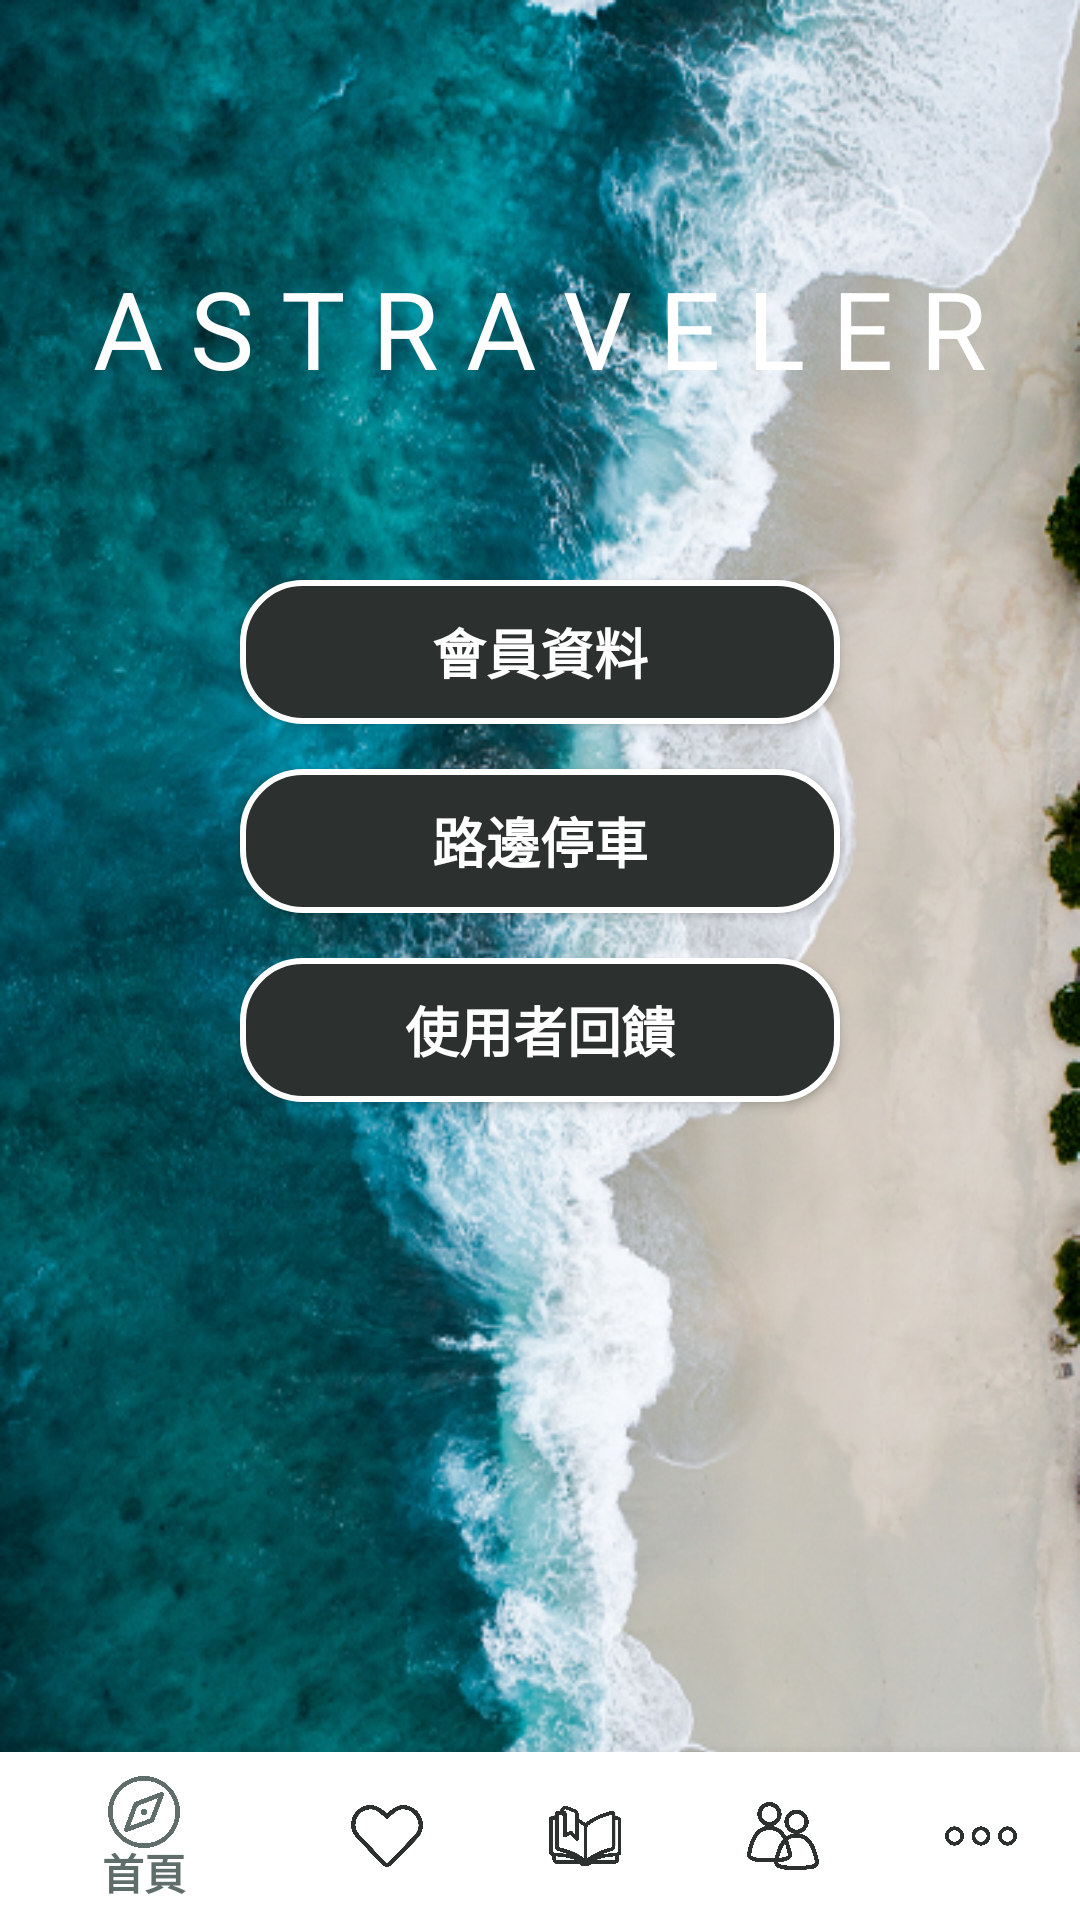

Android layout source for this screen:
<!-- AndroidManifest.xml: application theme AppTheme -->
<!-- res/layout/ast__more.xml -->
<?xml version="1.0" encoding="utf-8"?>
<androidx.constraintlayout.widget.ConstraintLayout xmlns:android="http://schemas.android.com/apk/res/android"
    xmlns:app="http://schemas.android.com/apk/res-auto"
    xmlns:tools="http://schemas.android.com/tools"
    android:layout_width="match_parent"
    android:layout_height="match_parent"
    android:orientation="vertical"
    tools:context=".Ast_More">


    <LinearLayout
        android:layout_width="match_parent"
        android:layout_height="match_parent"
        android:background="@drawable/shifaaz2"
        android:gravity="center_horizontal"
        android:orientation="vertical"
        android:padding="@dimen/padding15">

        <TextView
            android:id="@+id/textView"
            android:layout_width="wrap_content"
            android:layout_height="wrap_content"
            android:layout_marginTop="@dimen/margin70"
            android:text="@string/big_title"
            android:textColor="@color/White"
            android:textSize="36sp" />

        <Button
            android:id="@+id/ast_more_accountbtn"
            android:layout_width="200dp"
            android:layout_height="wrap_content"
            android:layout_marginTop="@dimen/margin60"
            android:background="@drawable/transparent_btn"
            android:text="@string/ast_more_accountbtn"
            android:textColor="@color/White"
            android:textSize="18sp"
            android:textStyle="bold" />

        <Button
            android:id="@+id/ast_more_mapbtn"
            android:layout_width="200dp"
            android:layout_height="wrap_content"
            android:layout_marginTop="@dimen/margin15"
            android:background="@drawable/transparent_btn"
            android:text="@string/ast_more_mapbtn"
            android:textColor="@color/White"
            android:textSize="18sp"
            android:textStyle="bold" />

        <Button
            android:id="@+id/ast_more_messagebtn"
            android:layout_width="200dp"
            android:layout_height="wrap_content"
            android:layout_marginTop="@dimen/margin15"
            android:background="@drawable/transparent_btn"
            android:text="@string/ast_more_messagebtn"
            android:textColor="@color/White"
            android:textSize="18sp"
            android:textStyle="bold" />

    </LinearLayout>

    <com.google.android.material.bottomnavigation.BottomNavigationView
        android:id="@+id/ast_Bottom"
        android:layout_width="match_parent"
        android:layout_height="wrap_content"
        android:layout_alignParentBottom="true"
        android:layout_marginBottom="0dp"
        app:itemBackground="@color/White"
        app:itemIconTint="@drawable/selector"
        app:itemTextColor="@drawable/selector"
        app:layout_constraintBottom_toBottomOf="parent"
        app:menu="@menu/ast_menu"
        tools:ignore="MissingConstraints"
        tools:layout_editor_absoluteX="0dp">

    </com.google.android.material.bottomnavigation.BottomNavigationView>

</androidx.constraintlayout.widget.ConstraintLayout>
<!-- resources referenced by this layout -->
<resources>
  <color name="White">#ffffff</color>
  <dimen name="margin15">15dp</dimen>
  <dimen name="margin60">60dp</dimen>
  <dimen name="margin70">70dp</dimen>
  <dimen name="padding15">15dp</dimen>
  <!-- drawable selector (drawable) -->
  <?xml version="1.0" encoding="utf-8"?>
  <selector xmlns:android="http://schemas.android.com/apk/res/android">
      <item android:color="@color/c5F6E6A" android:state_selected="true" />
      <item android:color="@color/colorPrimary" android:state_selected="false" />
  
  </selector>
  <!-- drawable shifaaz2: png bitmap (drawable, 587191 bytes) -->
  <!-- drawable transparent_btn (drawable) -->
  <?xml version="1.0" encoding="utf-8"?>
  <shape xmlns:android="http://schemas.android.com/apk/res/android"
      android:shape="rectangle">
      <solid android:color="@color/c2C302E"/>
      <stroke android:width="2dp" android:color="@color/White"/>
      <corners android:radius="20dp"/>
  </shape>
  <string name="ast_more_accountbtn">會員資料</string>
  <string name="ast_more_mapbtn">路邊停車</string>
  <string name="ast_more_messagebtn">使用者回饋</string>
  <string name="big_title">A S T R A V E L E R</string>
  <style name="AppTheme" parent="Theme.AppCompat.Light.DarkActionBar">
          
          <item name="colorPrimary">@color/colorPrimary</item>
          <item name="colorPrimaryDark">@color/colorPrimaryDark</item>
          <item name="colorAccent">@color/colorAccent</item>
      </style>
  <color name="c5F6E6A">#5F6E6A</color>
  <color name="colorPrimary">#2C302E</color>
  <color name="c2C302E">#2C302E</color>
  <color name="colorPrimaryDark">#343D4A</color>
  <color name="colorAccent">#FF4081</color>
</resources>
